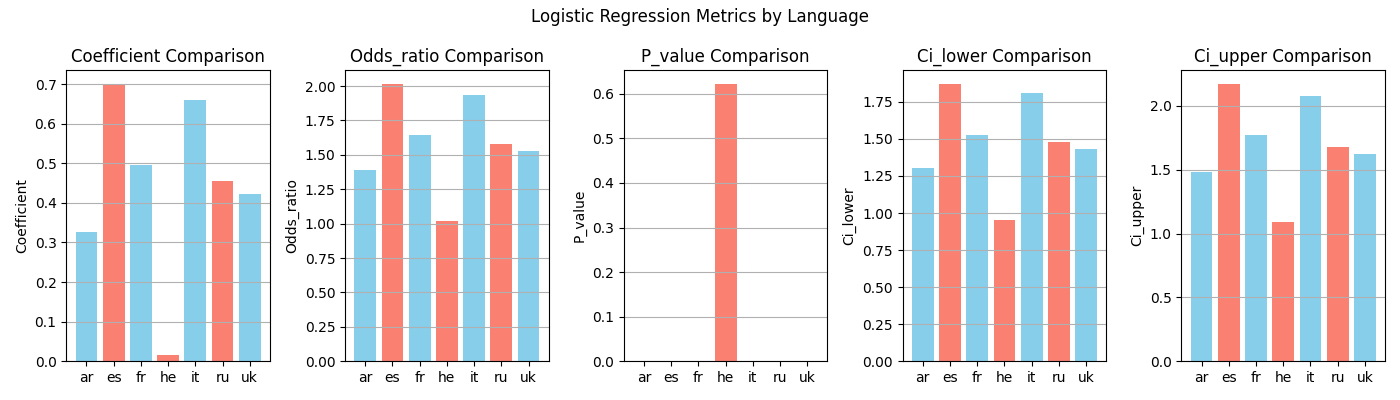

The file beside this chart, header and first rows:
, language, None, coefficient, odds_ratio, p_value, ci_lower, ci_upper, n_observations
0, ar, , 0.327, 1.387, 5.5240950758122884e-24, 1.302, 1.478, 4240
1, es, , 0.6997, 2.013, 8.393591359282933e-76, 1.869, 2.169, 4240
2, fr, , 0.4955, 1.641, 3.6417951430541946e-39, 1.524, 1.768, 4240
3, he, , 0.01668, 1.017, 0.6215, 0.9517, 1.086, 4240
4, it, , 0.6608, 1.936, 2.295681000580478e-80, 1.809, 2.073, 4240
5, ru, , 0.4544, 1.575, 9.640254958866929e-45, 1.478, 1.678, 4240
6, uk, , 0.4216, 1.524, 1.0158493744771968e-37, 1.429, 1.626, 4240
